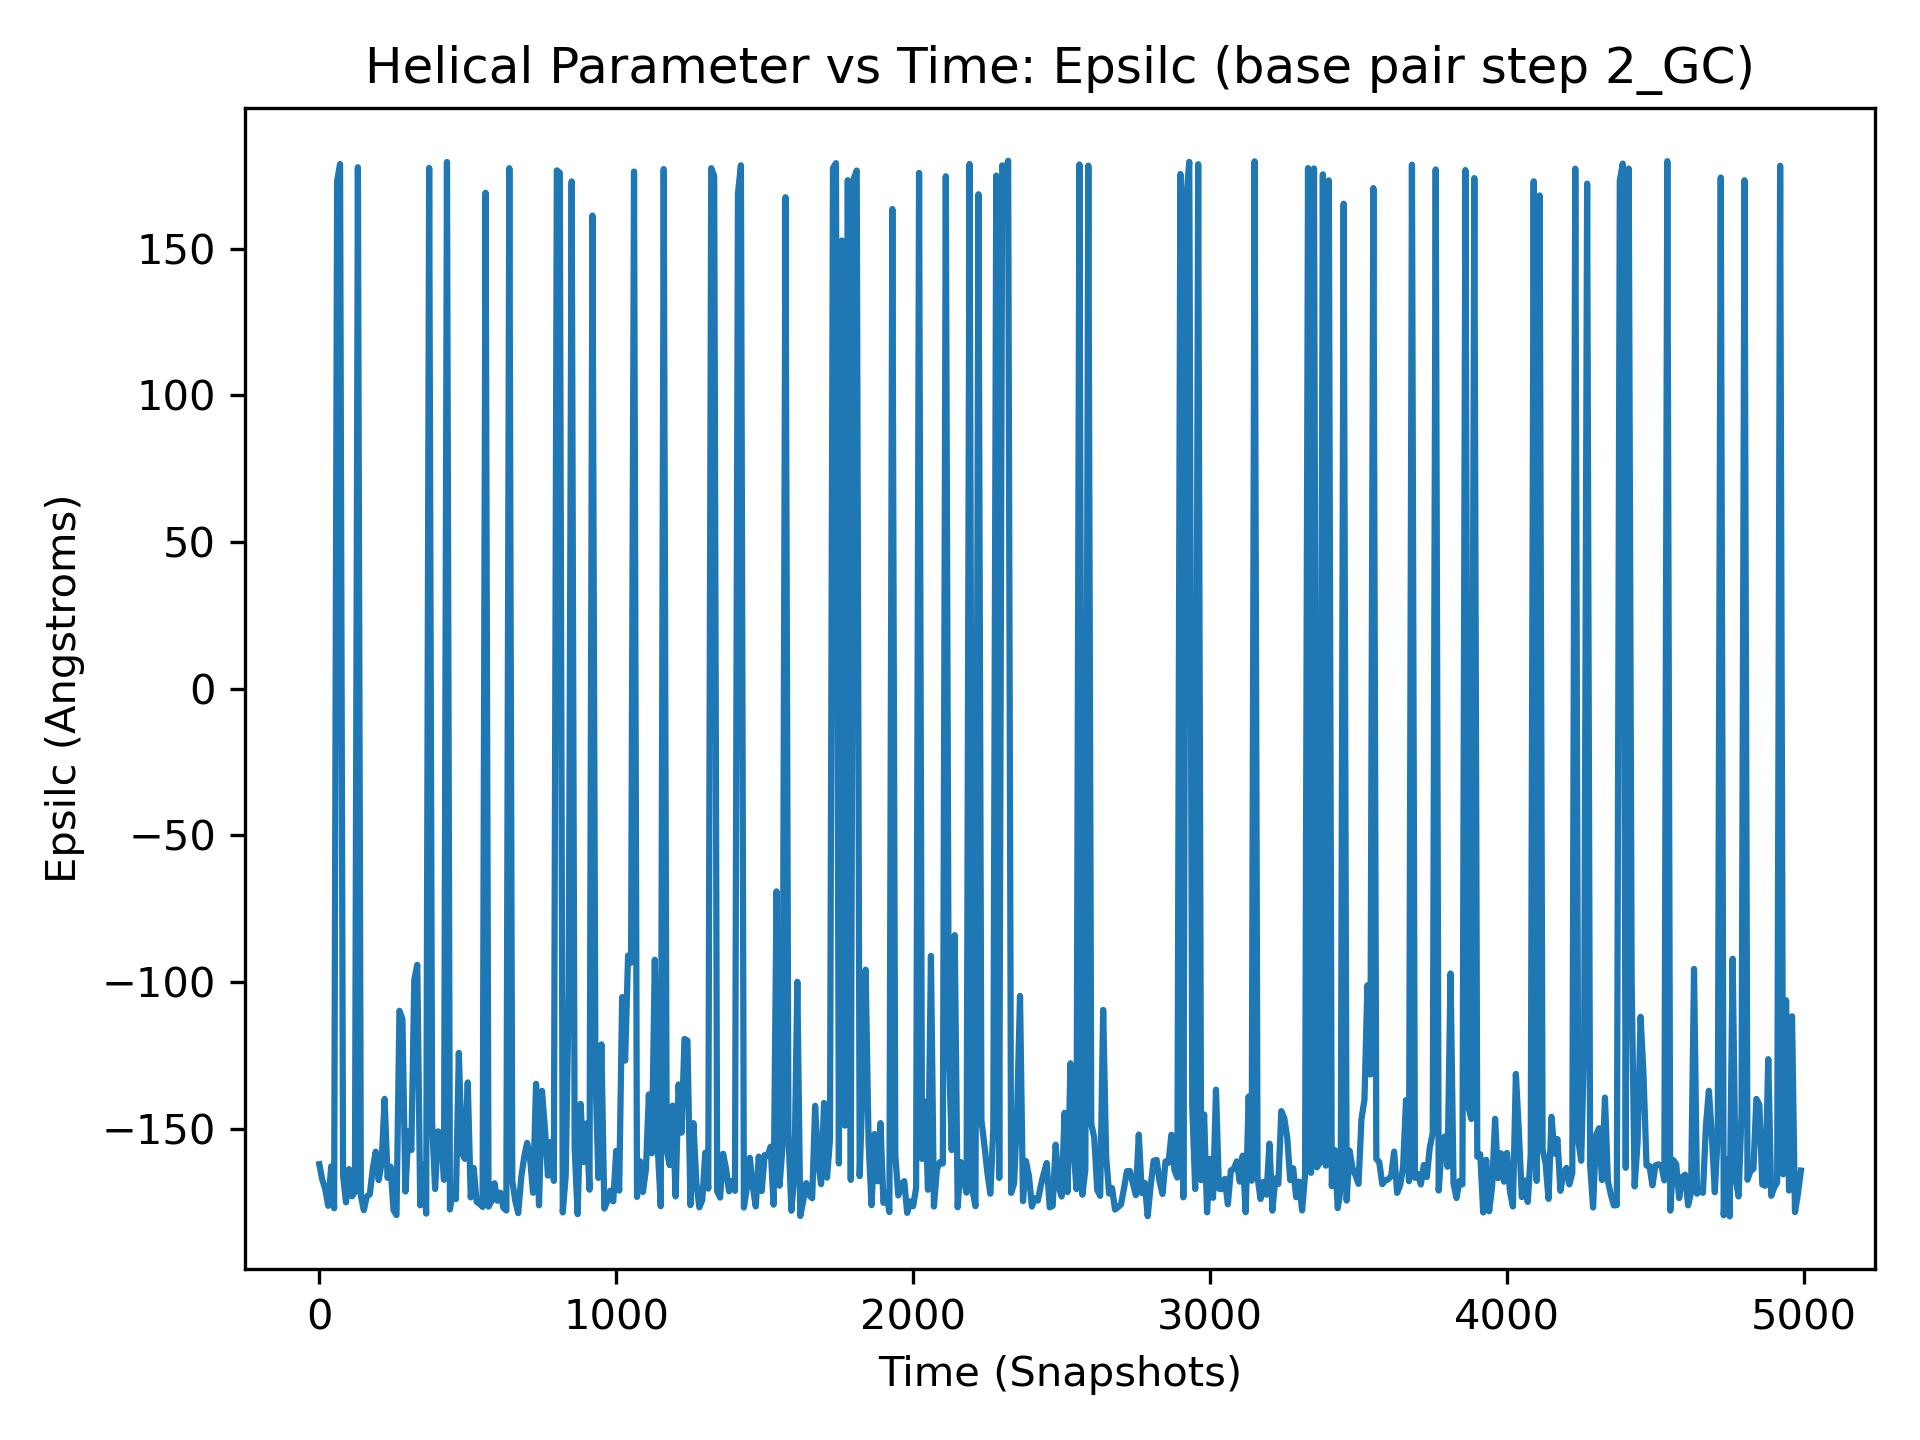

Source data for this figure (header and first rows):
, 2_GC
0, -162.2
1, 176.6
2, -170.3
3, -177.7
4, 176.9
5, -177.3
6, -160.2
7, -165.6
8, -179.9
9, -143.7
10, -167.4
11, -161.5
12, -158.7
13, -163.1
14, -158.9
15, 176.3
16, -139.7
17, -170.7
18, -177.1
19, -160.1
20, -170.6
21, -163.3
22, -168.3
23, -106.3
24, -95.84
25, -175.6
26, -137.1
27, -171.7
28, -174.4
29, -155.4
30, -176.3
31, -152.8
32, -165.2
33, -154.9
34, -168.4
35, 179.8
36, -179.7
37, -177.1
38, 169.2
39, -138.6
40, -162.9
41, -172.7
42, -171.5
43, -170.9
44, -89.22
45, -176.8
46, -93.85
47, -130.7
48, -165.6
49, -166.7
50, -177.2
51, -151.5
52, -79.71
53, -127.1
54, 172.3
55, -153.5
56, -171.5
57, 161
58, -156.5
59, -164
... 4,940 more rows
